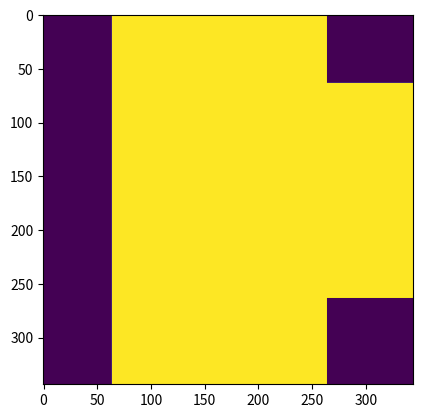

The matplotlib source for this figure:
import numpy as np

def create_anatomy(ana_partition_matrix, **kwargs):
    nums = [kwargs[key] for key in kwargs]
    labels = list(kwargs.keys())
    
    # Labels the indexes in anatomy_matrix with the associated areas.
    indexes = [0] + [sum(nums[:i+1]) for i in range(len(nums))]
    labels_indexes = dict()
    for i in range(len(labels)):
        labels_indexes[labels[i]] = indexes[i+1]
    
    # Map anatomy_matrix to partition matrix
    anatomy_matrix = np.zeros((max(indexes), max(indexes)))
    for i in range(len(indexes)):
        for j in range(len(indexes)):
            if i < len(indexes)-1 and j < len(indexes)-1:
                anatomy_matrix[indexes[i]:indexes[i+1], indexes[j]:indexes[j+1]] = ana_partition_matrix[i, j]

    return anatomy_matrix, labels_indexes

def create_types(num_neurons):
    types_matrix = np.random.uniform(0,1, (num_neurons, num_neurons))
    excite_inhib_sep = np.random.randn()
    types_matrix[types_matrix >= excite_inhib_sep] = 1
    types_matrix[types_matrix < excite_inhib_sep] = 0
    return types_matrix

ana_partition_matrix = np.array([
    [0, 1, 0, 0, 0, 0],
    [0, 1, 1, 1, 1, 1],
    [0, 1, 0, 0, 0, 0],
    [0, 1, 0, 0, 0, 0],
    [0, 1, 0, 0, 0, 0],
    [0, 1, 0, 0, 0, 0]
])

num_neurons = 344 # 64 for sensory, 200 for brain, 80 for actions
anatomy_matrix, anatomy_labels  = create_anatomy(ana_partition_matrix,     
                                                            sensory = 64,
                                                            brain = 200, 
                                                            class1 = 20, 
                                                            class2 = 20, 
                                                            class3 = 20, 
                                                            class4 = 20)
types_matrix = create_types(num_neurons)

ensemble_range = {
    "u": (-70e-3, 5e-3), # Normal dist (mean, std)
    "u_rest": (-70e-3, 5e-3), # Normal dist (mean, std)
    "r_m": (0.1e6, 1e6), # log10uniform sampling
    "tau_m": (1e-3, 500e-3), # Uniform dist (low, high)
    "u_threshold": (-50e-3, -40e-3), # Uniform dist (low, high)
    "u_reset": (-46e-3, -60e-3), # Uniform dist (low, high)
    "sharpness": (2e-3, 0.5e-3), # Normal dist (mean, std)
    "tau_w": (1e-3 , 500e-3), # Uniform dist (low, high)
    "a": (-1e-9, 1e-9), # Uniform dist (low, high)
    "b": (1e-12, 60e-12) # Uniform dist (low, high)
}
syn_ranges = {
    "tau_syn": (5e-3, 0.5e-3), # Normal dist (mean, std)
    "E_syn_inhib": (-90e-3, -60e-3), # Uniform dist (low, high)
    "E_syn_excite": (-20, 30), # Uniform dist (low, high)
    "g_syn_constant": (4e-3, 4e-13) # log10uniform sampling
}

weights_ranges = {
    "anatomy": anatomy_matrix,
    "types": types_matrix,
    "w": (0.3, 0.3), # Normal dist (mean, std)
    "w_max": (1, 10), # Uniform dist (low, high)
    "tau_LTP": (5e-3, 200e-3), # uniform dist (low, high)
    "tau_LTD": (5e-3, 200e-3), # uniform dist (low, high)
    "tau_LTP_slow": (500e-3, 2000e-3), # Uniform dist (low, high)
    "A": (1e-3, 1), # Log10Uniform
    "beta": (1e-3, 1), # Log10Uniform
    "w_p": (0.5, 0.3), # Normal dist (mean, std)
    "P": (1e-3, 10), # Log10Uniform
    "tau_cons": (1, 1000), # Uniform, recommended 1200 (20mins)
    "transmitter_constants": (1e-5, 1e-2), # Log10Uniform
    "tau_hom": (1, 1000), # Uniform, recommended 1200 (20mins)
    "tau_ht": (10e-3, 1000e-3), # Log10Uniform 
    "eta": (1e-3, 5), # Log10Uniform
    "gamma": (0, 5), # Uniform
    "tau_H": (5, 20) # Uniform
    }

def SMC_template():
    return num_neurons, ensemble_range, syn_ranges, weights_ranges

def SMC_anatomy():
    return anatomy_matrix, anatomy_labels

if __name__ == "__main__":
    import matplotlib.pyplot as plt
    
    print(np.sum(anatomy_matrix))
    plt.imshow(anatomy_matrix)
    plt.show()